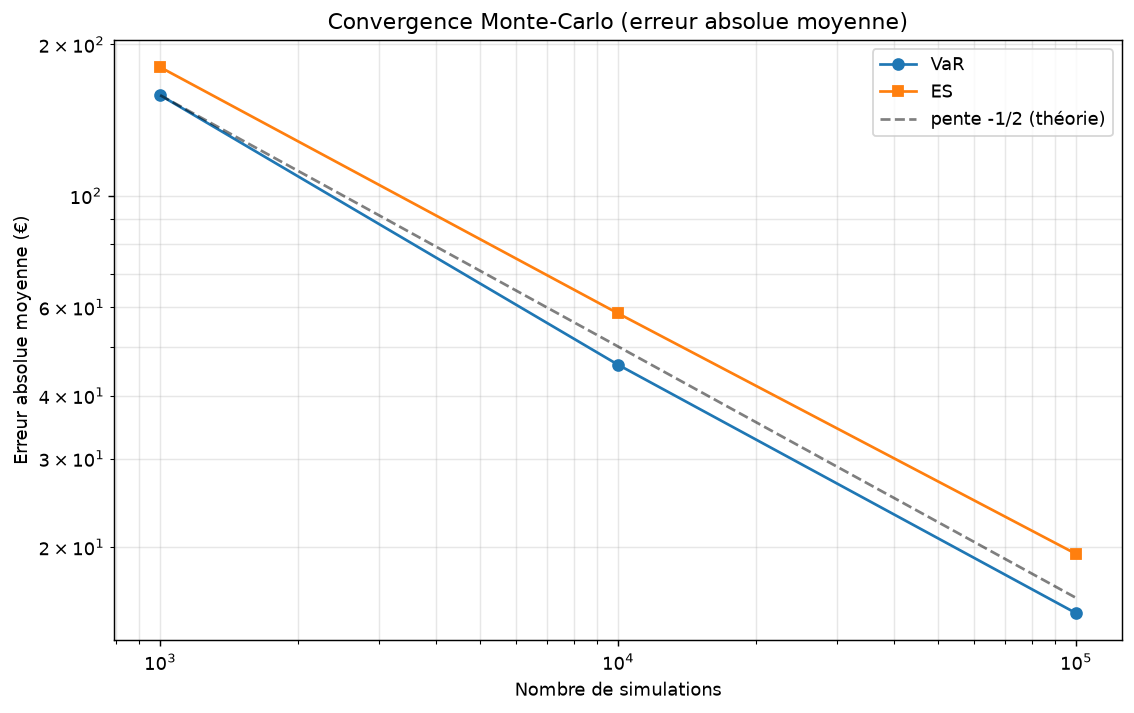

Data behind this chart, as committed beside it:
n, var_mae, es_mae
1000, 158.5, 180.1
10000, 46.09, 58.32
100000, 14.77, 19.38
